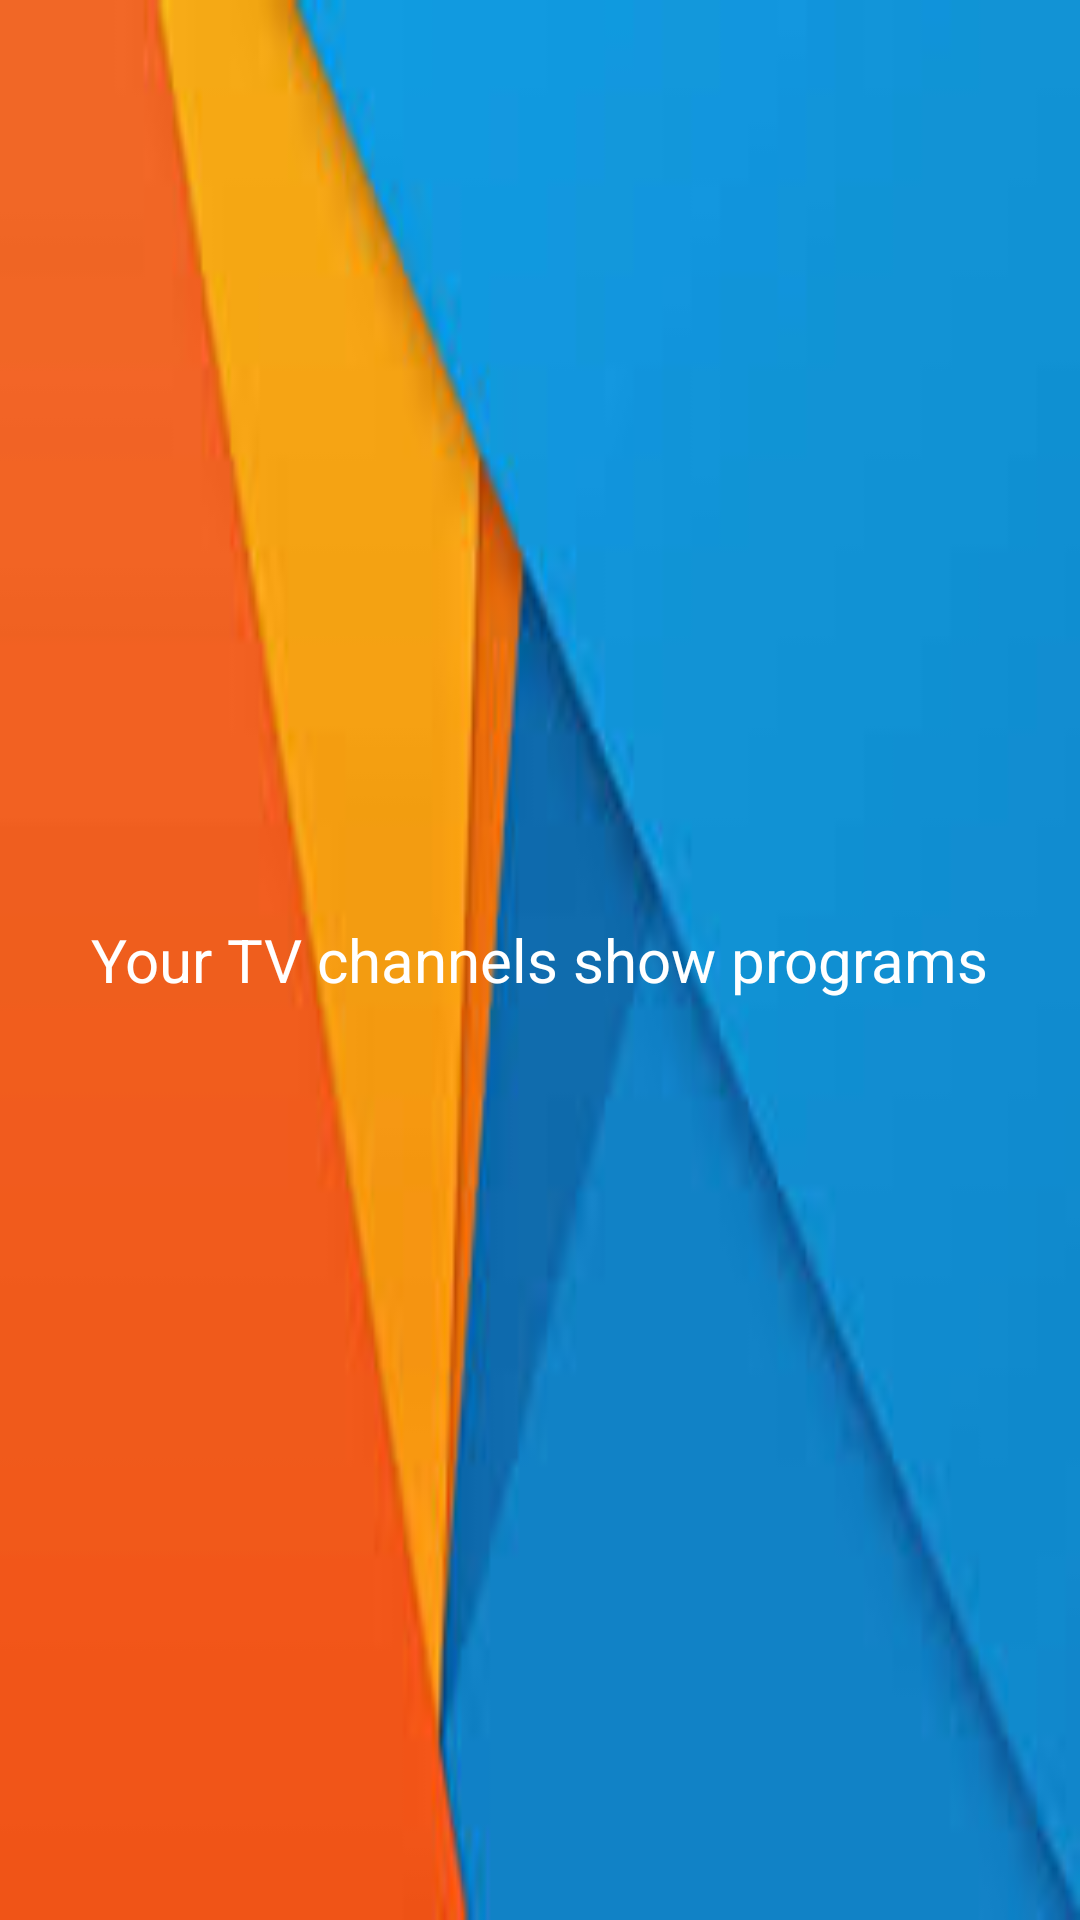

Layout XML and referenced resources for this Android screen:
<!-- AndroidManifest.xml: application theme AppTheme -->
<!-- res/layout/activity_navigation_view_header.xml -->
<?xml version="1.0" encoding="utf-8"?>
<RelativeLayout xmlns:android="http://schemas.android.com/apk/res/android"
    android:layout_width="match_parent"
    android:layout_height="190dp"
    android:background="@drawable/header_images">

    <TextView
        android:id="@+id/tvName"
        android:layout_width="wrap_content"
        android:layout_height="wrap_content"
        android:layout_centerInParent="true"
        android:layout_gravity="center_vertical"
        android:layout_margin="10dp"
        android:gravity="center_vertical"
        android:text="@string/your_tv_program"
        android:textColor="@android:color/white"
        android:textSize="20sp" />


</RelativeLayout>
<!-- resources referenced by this layout -->
<resources>
  <!-- drawable header_images: jpg bitmap (drawable, 3550 bytes) -->
  <string name="your_tv_program">Your TV channels show programs</string>
  <style name="AppTheme" parent="Theme.AppCompat.Light.NoActionBar">
                  
  
                  <item name="android:statusBarColor">@android:color/transparent</item>
  
          </style>
</resources>
